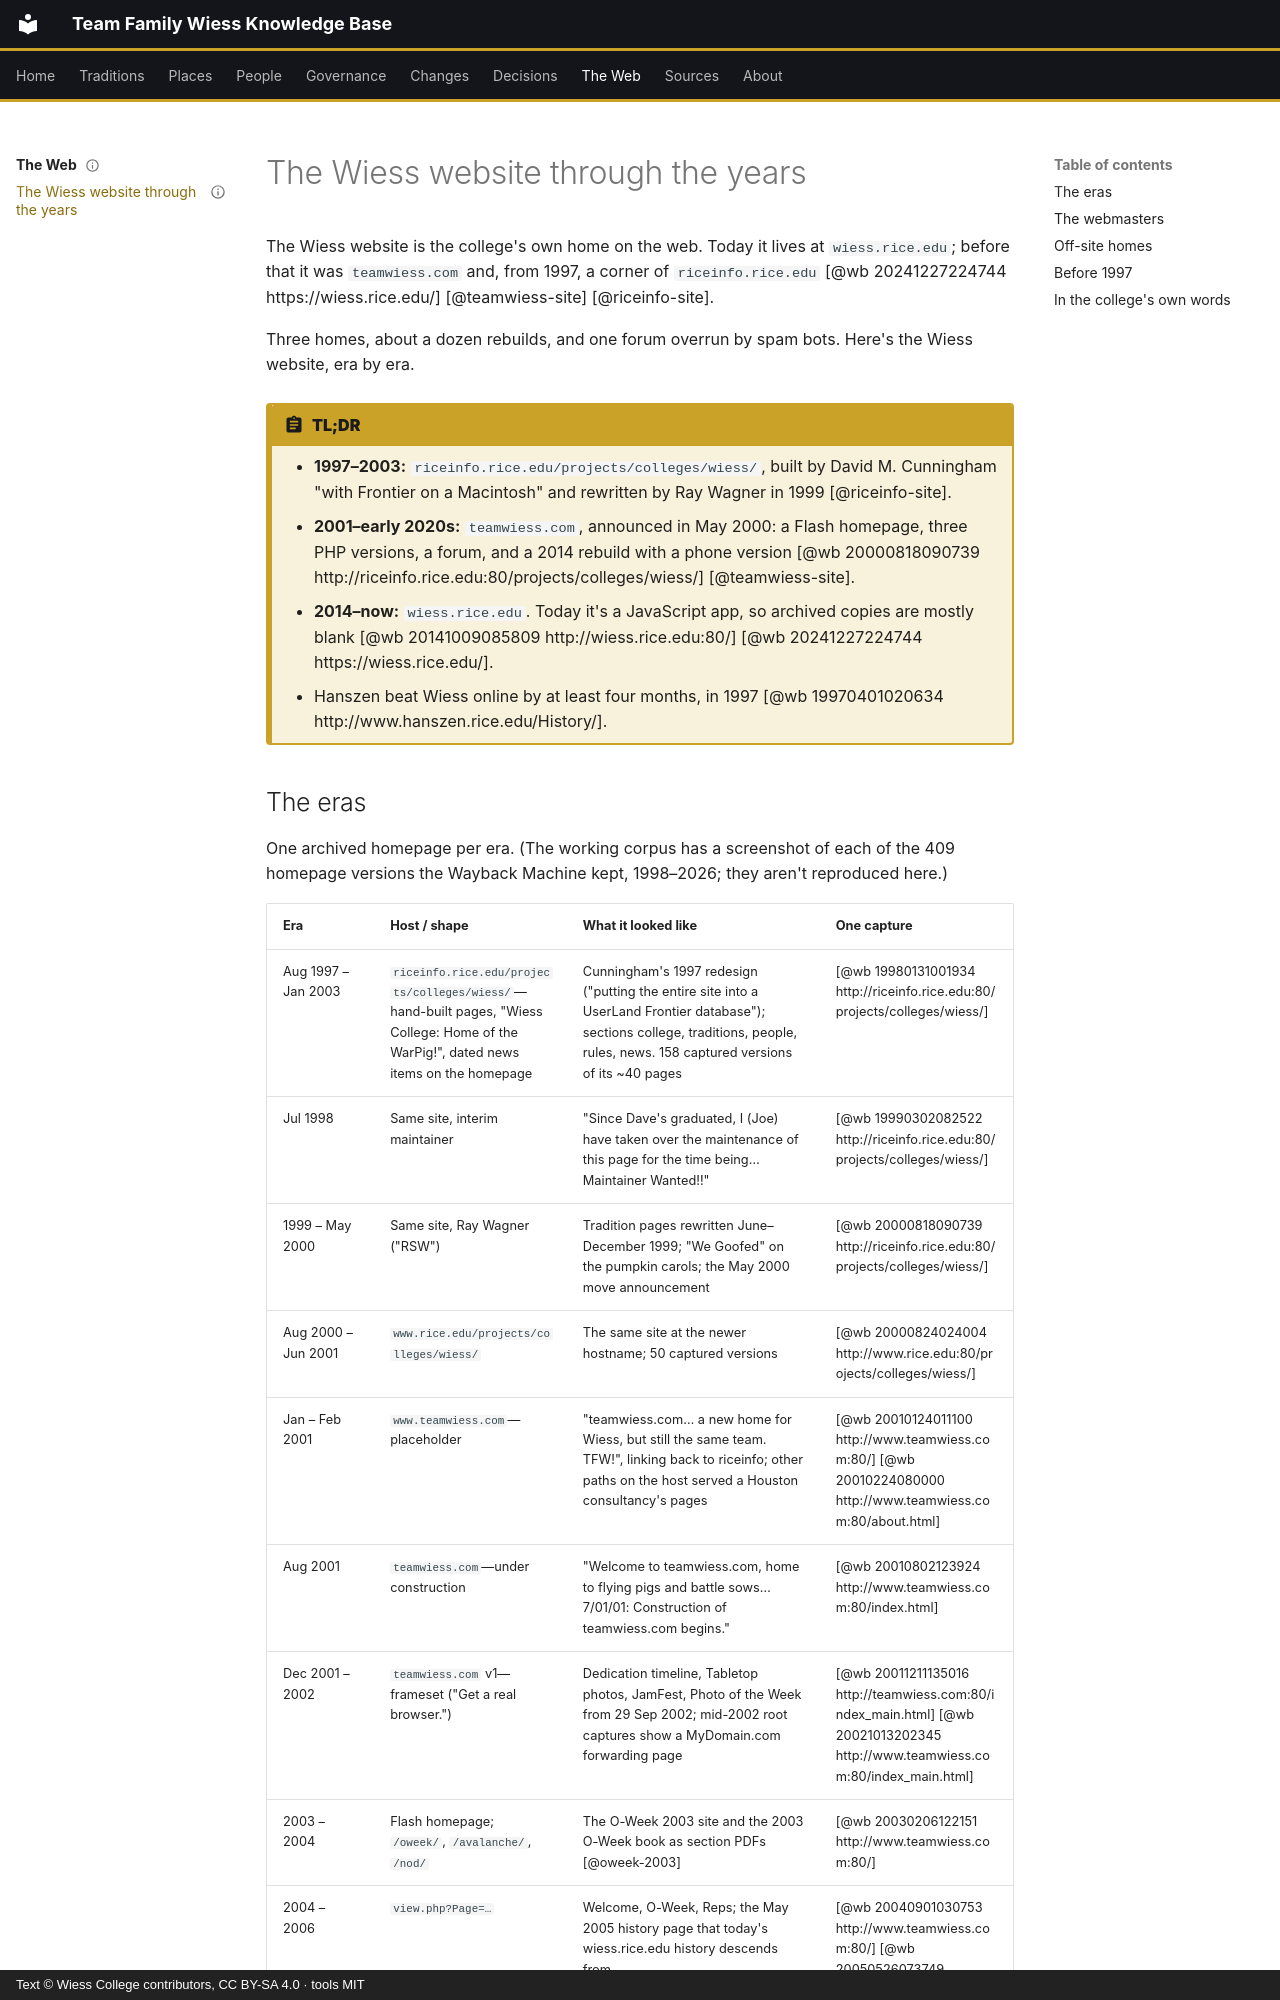

repository: Wiess-College/TFWKB · page: web/the-wiess-website-through-the-years/index.html · generator: mkdocs · copyright: Text © Wiess College contributors, CC BY-SA 4.0 · tools MIT

---
title: The Wiess website through the years
status: draft
last_reviewed: 2026-10-04
reviewed_by: unreviewed
---

# The Wiess website through the years

The Wiess website is the college's own home on the web. Today it lives at `wiess.rice.edu`; before that it was `teamwiess.com` and, from 1997, a corner of `riceinfo.rice.edu` [@wb 20241227224744 https://wiess.rice.edu/] [@teamwiess-site] [@riceinfo-site].

Three homes, about a dozen rebuilds, and one forum overrun by spam bots. Here's the Wiess website, era by era.

!!! abstract "TL;DR"
    - **1997–2003:** `riceinfo.rice.edu/projects/colleges/wiess/`, built by David M. Cunningham "with Frontier on a Macintosh" and rewritten by Ray Wagner in 1999 [@riceinfo-site].
    - **2001–early 2020s:** `teamwiess.com`, announced in May 2000: a Flash homepage, three PHP versions, a forum, and a 2014 rebuild with a phone version [@wb 20000818090739 http://riceinfo.rice.edu:80/projects/colleges/wiess/] [@teamwiess-site].
    - **2014–now:** `wiess.rice.edu`. Today it's a JavaScript app, so archived copies are mostly blank [@wb 20141009085809 http://wiess.rice.edu:80/] [@wb 20241227224744 https://wiess.rice.edu/].
    - Hanszen beat Wiess online by at least four months, in 1997 [@wb 19970401020634 http://www.hanszen.rice.edu/History/].
